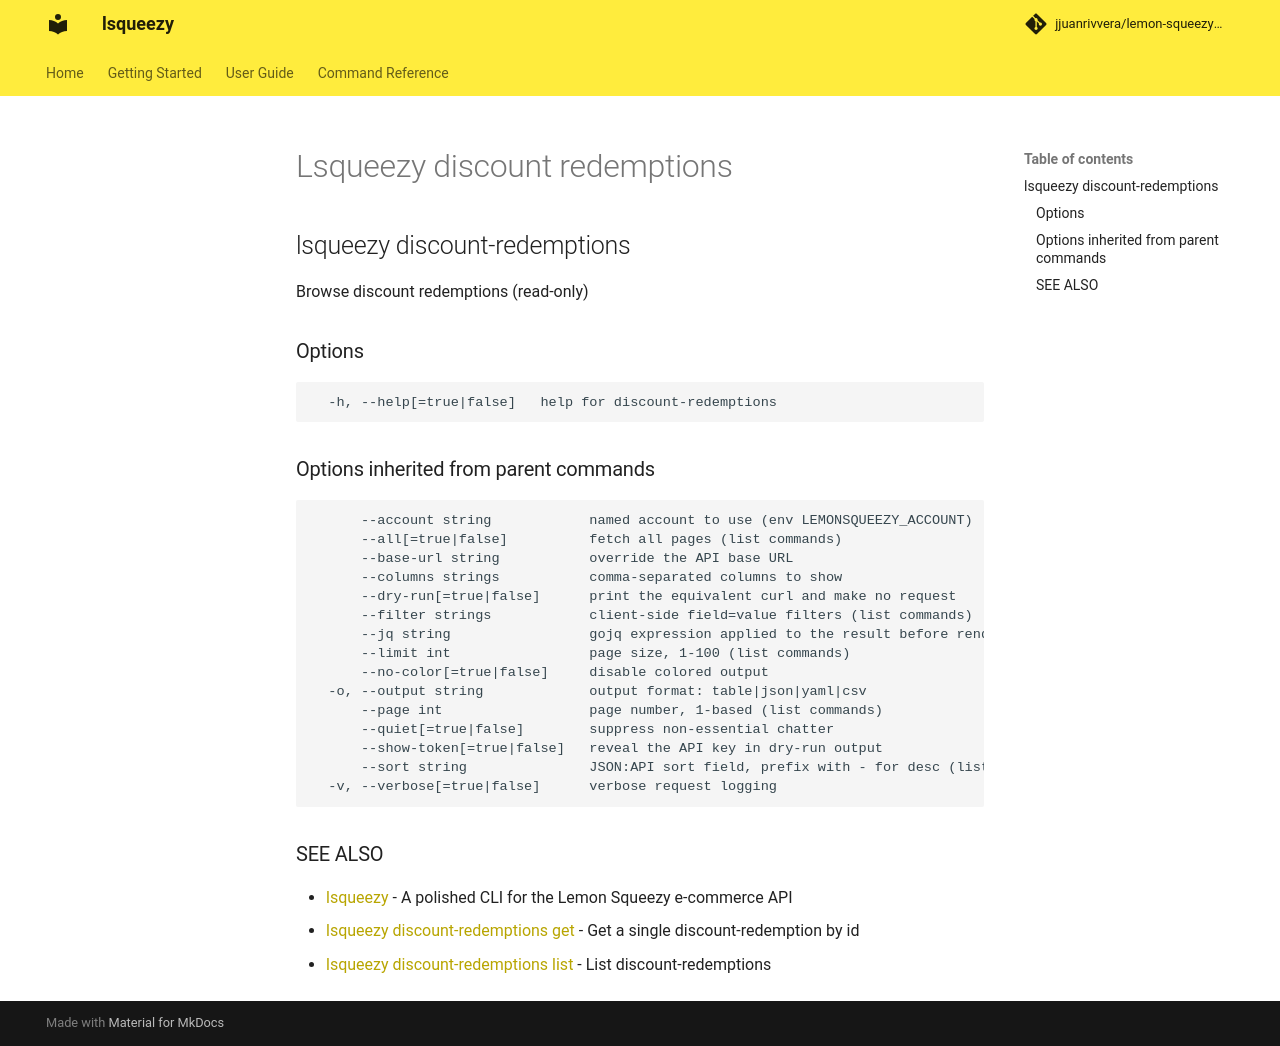

repository: jjuanrivvera/lemon-squeezy-cli · page: commands/lsqueezy_discount-redemptions/index.html · generator: mkdocs

## lsqueezy discount-redemptions

Browse discount redemptions (read-only)

### Options

```
  -h, --help[=true|false]   help for discount-redemptions
```

### Options inherited from parent commands

```
      --account string            named account to use (env LEMONSQUEEZY_ACCOUNT)
      --all[=true|false]          fetch all pages (list commands)
      --base-url string           override the API base URL
      --columns strings           comma-separated columns to show
      --dry-run[=true|false]      print the equivalent curl and make no request
      --filter strings            client-side field=value filters (list commands)
      --jq string                 gojq expression applied to the result before rendering
      --limit int                 page size, 1-100 (list commands)
      --no-color[=true|false]     disable colored output
  -o, --output string             output format: table|json|yaml|csv
      --page int                  page number, 1-based (list commands)
      --quiet[=true|false]        suppress non-essential chatter
      --show-token[=true|false]   reveal the API key in dry-run output
      --sort string               JSON:API sort field, prefix with - for desc (list commands)
  -v, --verbose[=true|false]      verbose request logging
```

### SEE ALSO

* [lsqueezy](lsqueezy.md)	 - A polished CLI for the Lemon Squeezy e-commerce API
* [lsqueezy discount-redemptions get](lsqueezy_discount-redemptions_get.md)	 - Get a single discount-redemption by id
* [lsqueezy discount-redemptions list](lsqueezy_discount-redemptions_list.md)	 - List discount-redemptions
